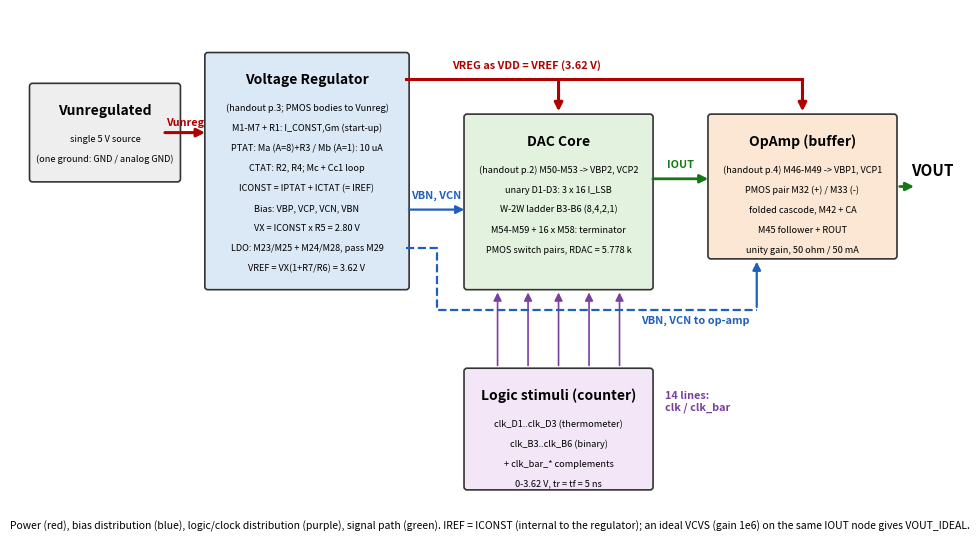

Source code (Python): (Note: this script raises an exception after producing the figure.)
import matplotlib; matplotlib.use("Agg")
import matplotlib.pyplot as plt
from matplotlib.patches import FancyBboxPatch, FancyArrowPatch
OUT="../../Simulation_Results/block_diagram.png"
fig,ax=plt.subplots(figsize=(12,6.8)); ax.set_xlim(0,122); ax.set_ylim(-6,62); ax.axis('off')
def box(x,y,w,h,title,lines,fc):
    ax.add_patch(FancyBboxPatch((x,y),w,h,boxstyle="round,pad=0.4",fc=fc,ec="#333",lw=1.2))
    ax.text(x+w/2,y+h-2.2,title,ha='center',va='top',fontsize=10,weight='bold')
    for k,l in enumerate(lines): ax.text(x+w/2,y+h-6.2-k*2.6,l,ha='center',va='top',fontsize=6.6)
def arrow(p,q,c,lw=1.6,txt=None,tp=None,ls='-'):
    ax.add_patch(FancyArrowPatch(p,q,arrowstyle='-|>',mutation_scale=12,color=c,lw=lw,linestyle=ls))
    if txt: ax.text(*(tp or ((p[0]+q[0])/2,(p[1]+q[1])/2+1)),txt,fontsize=7.8,color=c,ha='center',weight='bold')
# blocks
box(1,40,19,12,"Vunregulated",["single 5 V source","(one ground: GND / analog GND)"],"#eeeeee")
box(24,26,26,30,"Voltage Regulator",["(handout p.3; PMOS bodies to Vunreg)","M1-M7 + R1: I_CONST,Gm (start-up)","PTAT: Ma (A=8)+R3 / Mb (A=1): 10 uA","CTAT: R2, R4; Mc + Cc1 loop",
    "ICONST = IPTAT + ICTAT (= IREF)","Bias: VBP, VCP, VCN, VBN","VX = ICONST x R5 = 2.80 V","LDO: M23/M25 + M24/M28, pass M29","VREF = VX(1+R7/R6) = 3.62 V"],"#dbe9f7")
box(58,26,24,22,"DAC Core",["(handout p.2) M50-M53 -> VBP2, VCP2","unary D1-D3: 3 x 16 I_LSB","W-2W ladder B3-B6 (8,4,2,1)","M54-M59 + 16 x M58: terminator","PMOS switch pairs, RDAC = 5.778 k"],"#e3f2df")
box(90,30,24,18,"OpAmp (buffer)",["(handout p.4) M46-M49 -> VBP1, VCP1","PMOS pair M32 (+) / M33 (-)","folded cascode, M42 + CA","M45 follower + ROUT","unity gain, 50 ohm / 50 mA"],"#fbe7d3")
box(58,0,24,15,"Logic stimuli (counter)",["clk_D1..clk_D3 (thermometer)","clk_B3..clk_B6 (binary)","+ clk_bar_* complements","0-3.62 V, tr = tf = 5 ns"],"#f3e6f7")
ax.text(119,40.5,"VOUT",fontsize=11,weight='bold',ha='center')
# power
arrow((18,46),(24,46),'#b00000',2.2,'Vunreg','top' and None)
ax.plot([50,102],[53,53],color='#b00000',lw=2.2); ax.text(56,54.3,'VREG as VDD = VREF (3.62 V)',fontsize=7.8,color='#b00000',weight='bold')
arrow((70,53),(70,48.4),'#b00000',2.2); arrow((102,53),(102,48.4),'#b00000',2.2)
# bias
arrow((50,36),(58,36),'#1f5fbf',1.6,'VBN, VCN',(54,37.5))
ax.plot([50,54,54,96,96],[31,31,23,23,23],color='#1f5fbf',lw=1.6,ls='--'); arrow((96,23),(96,29.6),'#1f5fbf',1.6); ax.text(88,21.2,'VBN, VCN to op-amp',fontsize=7.8,color='#1f5fbf',ha='center',weight='bold')
# clocks
for k,x in enumerate([62,66,70,74,78]): arrow((x,15.4),(x,25.6),'#7b3fa0',1.2)
ax.text(84,10,'14 lines:\nclk / clk_bar',fontsize=7.8,color='#7b3fa0',weight='bold')
# signal
arrow((82,40),(90,40),'#137a13',2.0,'IOUT',(86,41.5)); arrow((114.4,39),(117,39),'#137a13',2.0)
ax.plot([108,108],[39,39],color='#137a13')
ax.text(61,-5.5,"Power (red), bias distribution (blue), logic/clock distribution (purple), signal path (green). "
        "IREF = ICONST (internal to the regulator); an ideal VCVS (gain 1e6) on the same IOUT node gives VOUT_IDEAL.",fontsize=7.5,ha='center')
fig.savefig(OUT,dpi=200,bbox_inches='tight'); print(OUT)
